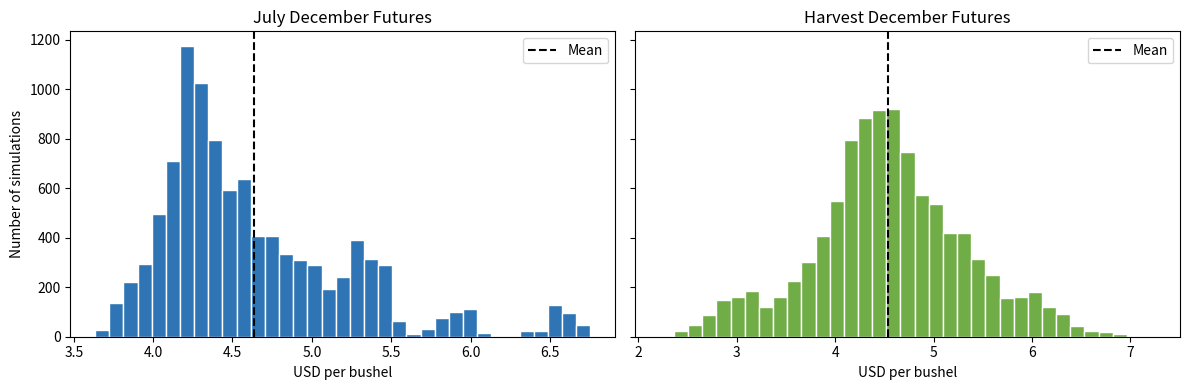

This chart was generated by the following Python code:
from pathlib import Path
import json
import numpy as np
import pandas as pd
import matplotlib.pyplot as plt

N_SIMULATIONS = 10_000
RANDOM_SEED = 8_122_026
FORECAST_TREND_INDEX = 30
F0 = 4.70
PRICE_FLOOR = 1.50

print('模拟次数:', N_SIMULATIONS)
print('随机种子:', RANDOM_SEED)
print('2026年3月December futures起点: $', F0, '/bu')
print('价格下限假设: $', PRICE_FLOOR, '/bu')

# Yield model: Trend + July PDSI
YIELD_INTERCEPT = 138.3603607964906
YIELD_TREND_BETA = 2.318714127208453
YIELD_PDSI_BETA = 1.907873690521471

# Trend-only model: used as the price-signal benchmark
TREND_ONLY_INTERCEPT = 140.9268817204301
TREND_ONLY_BETA = 2.310789766407122
TREND_YIELD_2026 = TREND_ONLY_INTERCEPT + TREND_ONLY_BETA * FORECAST_TREND_INDEX

# Price-change models
JULY_PRICE_INTERCEPT = -0.05375000000000204
JULY_SIGNAL_BETA = -0.019741301483521958
HARVEST_PRICE_INTERCEPT = -0.1506666666666673
HARVEST_SURPRISE_BETA = -0.026009894449960193

print(f'2026 trend-only benchmark yield = {TREND_YIELD_2026:.6f} bu/acre')
print('July price signal beta:', JULY_SIGNAL_BETA)
print('Harvest yield-surprise beta:', HARVEST_SURPRISE_BETA)

shock_library = pd.DataFrame({
    'year': list(range(1996, 2026)),
    'july_pdsi': [
        1.51, -0.36, 2.39, 3.10, 1.11, -0.37, 0.06, 0.78, 1.47, -0.21,
        -2.39, 1.27, 6.45, 3.98, 6.69, -0.23, -3.56, -0.68, 2.27, 3.18,
        3.50, 2.06, 1.53, 4.70, -0.36, -1.43, -0.89, -1.99, 2.43, 2.54
    ],
    'yield_residual': [
        -3.2412500691780224, -1.992240395111338, -2.5576071712538067,
        -2.2309116187325344, -5.752957101803247, -3.2480181670399304,
        10.612882018827406, 0.9204988344434925, 21.285351860775226,
        14.17186553364283, 9.012316051771194, 4.710784217254144,
        -7.490715626855547, 4.903018261524068, -18.5860335669976,
        -0.7022617557974513, -31.667756493569414, -12.4811468494797,
        -6.428088363726488, 3.5170324506905217, 11.58779874251519,
        11.016422729657648, 3.7088816584255824, -2.657792067735926,
        -16.32266532090574, 10.400045400743778, 3.0510794806537263,
        3.83102641301889, 3.079510573705562, -0.4490696594602639
    ],
    'july_price_residual': [
        0.6149560403495117, -0.385319033625754, -0.3940868447081854,
        -0.2321890316134258, -0.52698377475474, -0.2350699239403515,
        0.1362819944336285, -0.2364435533744417, -0.4302990184740243,
        0.2965820503969517, -0.0203688355906054, -0.5948624888305076,
        1.2603930006995283, -0.3949804191059779, 0.2647452134229091,
        0.7192673953764686, 1.929003013214289, -0.4798684896049224,
        -0.8061035187439403, 0.4033270762942307, 0.0330359645993351,
        -0.0485436281975942, -0.4308490631519948, 0.6537019678467413,
        -0.4392209781259594, 0.7856350756724253, -0.1663699758847157,
        -0.700143839377844, -0.4060129212327776, -0.1692134539682568
    ],
    'harvest_price_residual': [
        -0.4129612179492374, -0.0155646158695341, -0.5385987526401107,
        -0.1771625727605671, -0.4348154429306652, -0.4878990519510425,
        0.5241657557779833, 0.1605029911579246, -0.2528629399633283,
        0.0114545065166931, 0.9217818474466736, -0.1732720782238226,
        -1.518375476144119, 0.4316200704351839, 1.642858361315524,
        0.5523242245449478, 0.9293745208760434, -1.565961726895328,
        -0.9969266025161831, -0.0303914781370378, 0.3156139628922276,
        -0.0529993294780311, -0.1191620940980894, 0.2027542968815342,
        -0.1860568844879279, 1.3911068677407004, 0.8544638920205627,
        -0.8521296114497754, -0.1571340648704713, 0.0342526427592721
    ]
})

print('Shock library行数:', len(shock_library))
print(shock_library.head().round(4).to_string(index=False))

historical_pair_corr = shock_library[
    ['july_price_residual', 'harvest_price_residual']
].corr().iloc[0, 1]

print(f'历史成对价格Residual相关系数 = {historical_pair_corr:.6f}')
assert len(shock_library) == 30
assert np.isclose(historical_pair_corr, 0.34724696594224497)
print('检查通过：30组历史shock存在，价格Residual配对关系正确。')

rng = np.random.default_rng(RANDOM_SEED)
n_hist = len(shock_library)

weather_rows = rng.integers(0, n_hist, size=N_SIMULATIONS)
yield_rows = rng.integers(0, n_hist, size=N_SIMULATIONS)
price_rows = rng.integers(0, n_hist, size=N_SIMULATIONS)

pdsi_draw = shock_library.loc[weather_rows, 'july_pdsi'].to_numpy()
yield_residual_draw = shock_library.loc[yield_rows, 'yield_residual'].to_numpy()
july_price_residual_draw = shock_library.loc[price_rows, 'july_price_residual'].to_numpy()
harvest_price_residual_draw = shock_library.loc[price_rows, 'harvest_price_residual'].to_numpy()

weather_source_year = shock_library.loc[weather_rows, 'year'].to_numpy()
yield_source_year = shock_library.loc[yield_rows, 'year'].to_numpy()
price_source_year = shock_library.loc[price_rows, 'year'].to_numpy()

print('抽样完成。前5个weather source years:', weather_source_year[:5])
print('前5个yield residual source years:', yield_source_year[:5])
print('前5个paired price source years:', price_source_year[:5])

july_yield_forecast = (
    YIELD_INTERCEPT
    + YIELD_TREND_BETA * FORECAST_TREND_INDEX
    + YIELD_PDSI_BETA * pdsi_draw
)

final_yield = np.maximum(0.0, july_yield_forecast + yield_residual_draw)

print(f'July yield forecast平均值 = {july_yield_forecast.mean():.3f} bu/acre')
print(f'Final yield平均值 = {final_yield.mean():.3f} bu/acre')
print(f'Final yield标准差 = {final_yield.std(ddof=1):.3f} bu/acre')

july_yield_signal = july_yield_forecast - TREND_YIELD_2026
final_yield_surprise = final_yield - TREND_YIELD_2026

print(pd.DataFrame({
    'July signal': july_yield_signal,
    'Harvest surprise': final_yield_surprise
}).describe().round(3).to_string())

july_futures_change = (
    JULY_PRICE_INTERCEPT
    + JULY_SIGNAL_BETA * july_yield_signal
    + july_price_residual_draw
)

harvest_futures_change = (
    HARVEST_PRICE_INTERCEPT
    + HARVEST_SURPRISE_BETA * final_yield_surprise
    + harvest_price_residual_draw
)

july_futures = np.maximum(PRICE_FLOOR, F0 + july_futures_change)
harvest_futures = np.maximum(PRICE_FLOOR, F0 + harvest_futures_change)

print('July futures生成完成。')
print('Harvest futures生成完成。')

scenarios = pd.DataFrame({
    'scenario_id': np.arange(1, N_SIMULATIONS + 1),
    'weather_source_year': weather_source_year,
    'yield_residual_source_year': yield_source_year,
    'price_residual_source_year': price_source_year,
    'july_pdsi': pdsi_draw,
    'yield_residual_bu_per_acre': yield_residual_draw,
    'july_price_residual_usd_per_bushel': july_price_residual_draw,
    'harvest_price_residual_usd_per_bushel': harvest_price_residual_draw,
    'preseason_expected_yield_bu_per_acre': TREND_YIELD_2026,
    'july_yield_forecast_bu_per_acre': july_yield_forecast,
    'final_yield_bu_per_acre': final_yield,
    'preseason_futures_usd_per_bushel': F0,
    'july_futures_usd_per_bushel': july_futures,
    'harvest_futures_usd_per_bushel': harvest_futures,
})

print(scenarios.head(10).round(4).to_string(index=False))

assert len(scenarios) == N_SIMULATIONS
assert scenarios['scenario_id'].is_unique
assert scenarios.isna().sum().sum() == 0
assert np.allclose(scenarios['preseason_futures_usd_per_bushel'], F0)
assert (scenarios['july_futures_usd_per_bushel'] >= PRICE_FLOOR).all()
assert (scenarios['harvest_futures_usd_per_bushel'] >= PRICE_FLOOR).all()

# 由price_rows重新查回同年Residual，验证成对抽样没有错位
assert np.allclose(
    july_price_residual_draw,
    shock_library.loc[price_rows, 'july_price_residual'].to_numpy()
)
assert np.allclose(
    harvest_price_residual_draw,
    shock_library.loc[price_rows, 'harvest_price_residual'].to_numpy()
)

print('全部模型检查通过。')

def distribution_summary(series):
    return pd.Series({
        'Mean': series.mean(),
        'Std Dev': series.std(ddof=1),
        'P5': series.quantile(0.05),
        'Median': series.median(),
        'P95': series.quantile(0.95),
        'Minimum': series.min(),
        'Maximum': series.max(),
        'Floor Count': int((series <= PRICE_FLOOR + 1e-12).sum()),
    })

price_summary = pd.DataFrame({
    'July Futures': distribution_summary(scenarios['july_futures_usd_per_bushel']),
    'Harvest Futures': distribution_summary(scenarios['harvest_futures_usd_per_bushel']),
}).T

print(price_summary.round(4).to_string())

fig, axes = plt.subplots(1, 2, figsize=(12, 4), sharey=True)

axes[0].hist(july_futures, bins=35, color='#2F75B5', edgecolor='white')
axes[0].axvline(july_futures.mean(), color='black', linestyle='--', label='Mean')
axes[0].set_title('July December Futures')
axes[0].set_xlabel('USD per bushel')
axes[0].set_ylabel('Number of simulations')
axes[0].legend()

axes[1].hist(harvest_futures, bins=35, color='#70AD47', edgecolor='white')
axes[1].axvline(harvest_futures.mean(), color='black', linestyle='--', label='Mean')
axes[1].set_title('Harvest December Futures')
axes[1].set_xlabel('USD per bushel')
axes[1].legend()

plt.tight_layout()
plt.show()

relationship_checks = pd.Series({
    'Corr(July futures, Harvest futures)': scenarios['july_futures_usd_per_bushel'].corr(
        scenarios['harvest_futures_usd_per_bushel']
    ),
    'Corr(July yield forecast, July futures)': scenarios['july_yield_forecast_bu_per_acre'].corr(
        scenarios['july_futures_usd_per_bushel']
    ),
    'Corr(Final yield, Harvest futures)': scenarios['final_yield_bu_per_acre'].corr(
        scenarios['harvest_futures_usd_per_bushel']
    ),
})

print(relationship_checks.round(4).to_string())

expected = {
    'july_mean': 4.637581762133069,
    'july_std': 0.6069642578032922,
    'harvest_mean': 4.541299446091132,
    'harvest_std': 0.7837335500240272,
    'price_corr': 0.336098877666771,
}

actual = {
    'july_mean': july_futures.mean(),
    'july_std': july_futures.std(ddof=1),
    'harvest_mean': harvest_futures.mean(),
    'harvest_std': harvest_futures.std(ddof=1),
    'price_corr': np.corrcoef(july_futures, harvest_futures)[0, 1],
}

for key in expected:
    assert np.isclose(actual[key], expected[key], atol=1e-12), (key, actual[key], expected[key])

print('可重复性检查通过。')
print(pd.DataFrame({'Expected': expected, 'Actual': actual}).round(6).to_string())

OUTPUT_DIR = Path.cwd() / 'lesson_05_outputs'
OUTPUT_DIR.mkdir(exist_ok=True)

scenario_path = OUTPUT_DIR / 'futures_scenarios_10000.csv'
summary_path = OUTPUT_DIR / 'step_05_summary.json'

scenarios.to_csv(scenario_path, index=False)

summary_for_json = {
    'n_simulations': N_SIMULATIONS,
    'random_seed': RANDOM_SEED,
    'preseason_futures_usd_per_bushel': F0,
    'price_floor_usd_per_bushel': PRICE_FLOOR,
    'july_futures': {k: float(v) for k, v in distribution_summary(
        scenarios['july_futures_usd_per_bushel']
    ).items()},
    'harvest_futures': {k: float(v) for k, v in distribution_summary(
        scenarios['harvest_futures_usd_per_bushel']
    ).items()},
    'july_harvest_price_correlation': float(
        scenarios['july_futures_usd_per_bushel'].corr(
            scenarios['harvest_futures_usd_per_bushel']
        )
    ),
}

summary_path.write_text(
    json.dumps(summary_for_json, indent=2),
    encoding='utf-8'
)

print('已保存:', scenario_path)
print('已保存:', summary_path)
